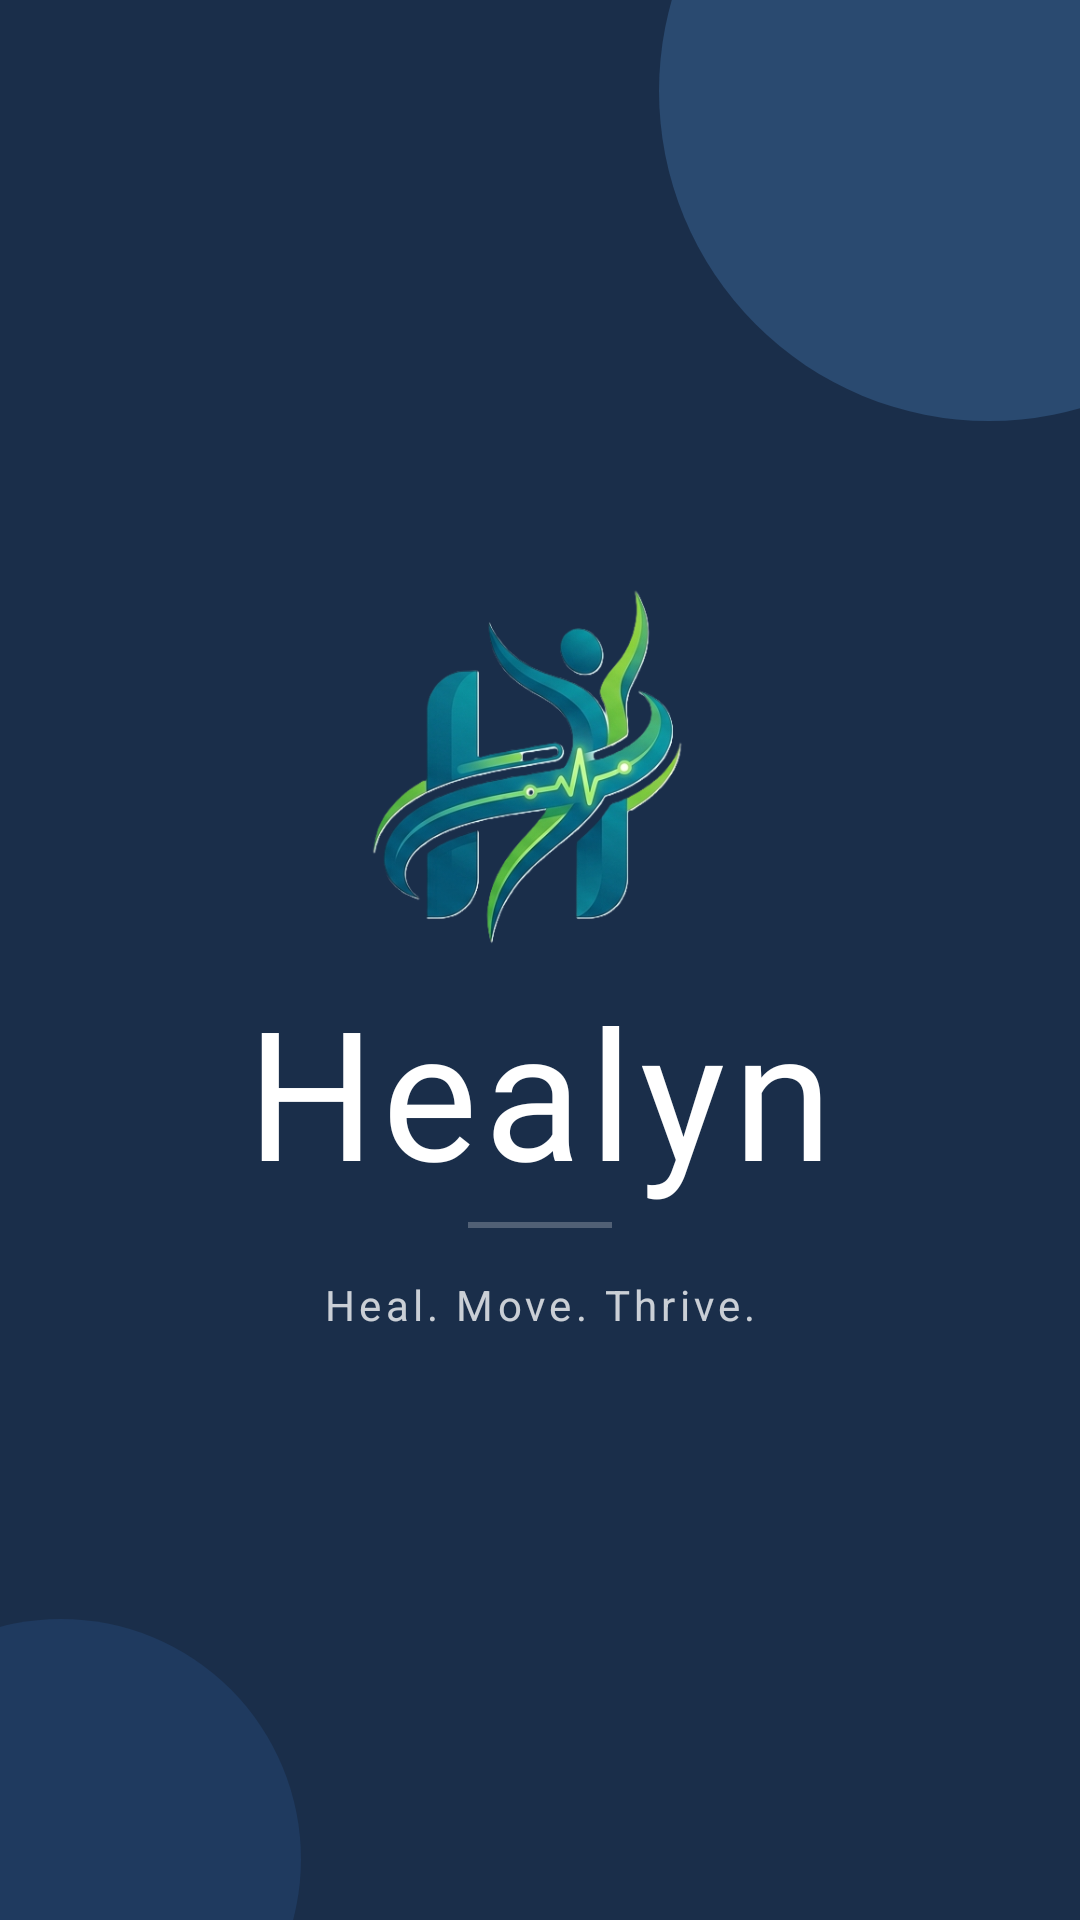

Produce the Android XML layout that renders to this screen, including the resource entries it uses.
<!-- AndroidManifest.xml: application theme Theme.Physioapp -->
<!-- res/layout/splashactivity.xml -->
<?xml version="1.0" encoding="utf-8"?>
<FrameLayout
    xmlns:android="http://schemas.android.com/apk/res/android"
    android:layout_width="match_parent"
    android:layout_height="match_parent"
    android:background="@color/header_navy">

    
    <View
        android:layout_width="220dp"
        android:layout_height="220dp"
        android:layout_gravity="end|top"
        android:layout_marginTop="-80dp"
        android:layout_marginEnd="-80dp"
        android:background="@drawable/bg_header_circle1" />

    
    <View
        android:layout_width="160dp"
        android:layout_height="160dp"
        android:layout_gravity="start|bottom"
        android:layout_marginStart="-60dp"
        android:layout_marginBottom="-60dp"
        android:background="@drawable/bg_header_circle2" />

    
    <LinearLayout
        android:layout_width="match_parent"
        android:layout_height="310dp"
        android:layout_gravity="center"
        android:gravity="center"
        android:orientation="vertical"
        android:paddingStart="40dp"
        android:paddingEnd="40dp">

        

        

        
        <ImageView
            android:id="@+id/imgLogo"
            android:layout_width="180dp"
            android:layout_height="120dp"
            android:layout_marginBottom="8dp"
            android:scaleType="fitCenter"
            android:src="@drawable/healyn_logo" />

        <TextView
            android:id="@+id/tvAppName"
            android:layout_width="wrap_content"
            android:layout_height="wrap_content"
            android:layout_marginBottom="4dp"
            android:fontFamily="@font/great_vibes"
            android:letterSpacing="0.04"
            android:text="Healyn"
            android:textColor="@color/white"
            android:textSize="60sp" />

        <View
            android:layout_width="48dp"
            android:layout_height="2dp"
            android:layout_marginBottom="16dp"
            android:background="#3DFFFFFF" />

        
        <TextView
            android:id="@+id/tvTagline"
            android:layout_width="wrap_content"
            android:layout_height="wrap_content"
            android:letterSpacing="0.1"
            android:text="Heal. Move. Thrive."
            android:fontFamily=""
            android:textColor="#C5FFFFFF"
            android:textSize="14sp" />

    </LinearLayout>

    

</FrameLayout>
<!-- resources referenced by this layout -->
<resources>
  <color name="header_navy">#1A2E4A</color>
  <color name="white">#FFFFFF</color>
  <!-- drawable bg_header_circle1 (drawable) -->
  <?xml version="1.0" encoding="utf-8"?>
  <shape xmlns:android="http://schemas.android.com/apk/res/android" android:shape="oval">
      <solid android:color="#2A4A70" />
  </shape>
  <!-- drawable bg_header_circle2 (drawable) -->
  <?xml version="1.0" encoding="utf-8"?>
  <shape xmlns:android="http://schemas.android.com/apk/res/android" android:shape="oval">
      <solid android:color="#1F3A5F" />
  </shape>
  <!-- drawable healyn_logo: png bitmap (drawable, 170113 bytes) -->
  <style name="Theme.Physioapp" parent="Theme.MaterialComponents.DayNight.NoActionBar">
          <item name="colorPrimary">#028090</item>
          <item name="colorPrimaryVariant">#014F59</item>
          <item name="colorOnPrimary">#FFFFFF</item>
          <item name="android:statusBarColor">#028090</item>
          <item name="android:textAllCaps">false</item>
          <item name="materialButtonStyle">@style/RoundedButton</item>
      </style>
  <style name="RoundedButton" parent="Widget.MaterialComponents.Button">
          <item name="android:textAllCaps">false</item>
          <item name="cornerRadius">12dp</item>
      </style>
</resources>
